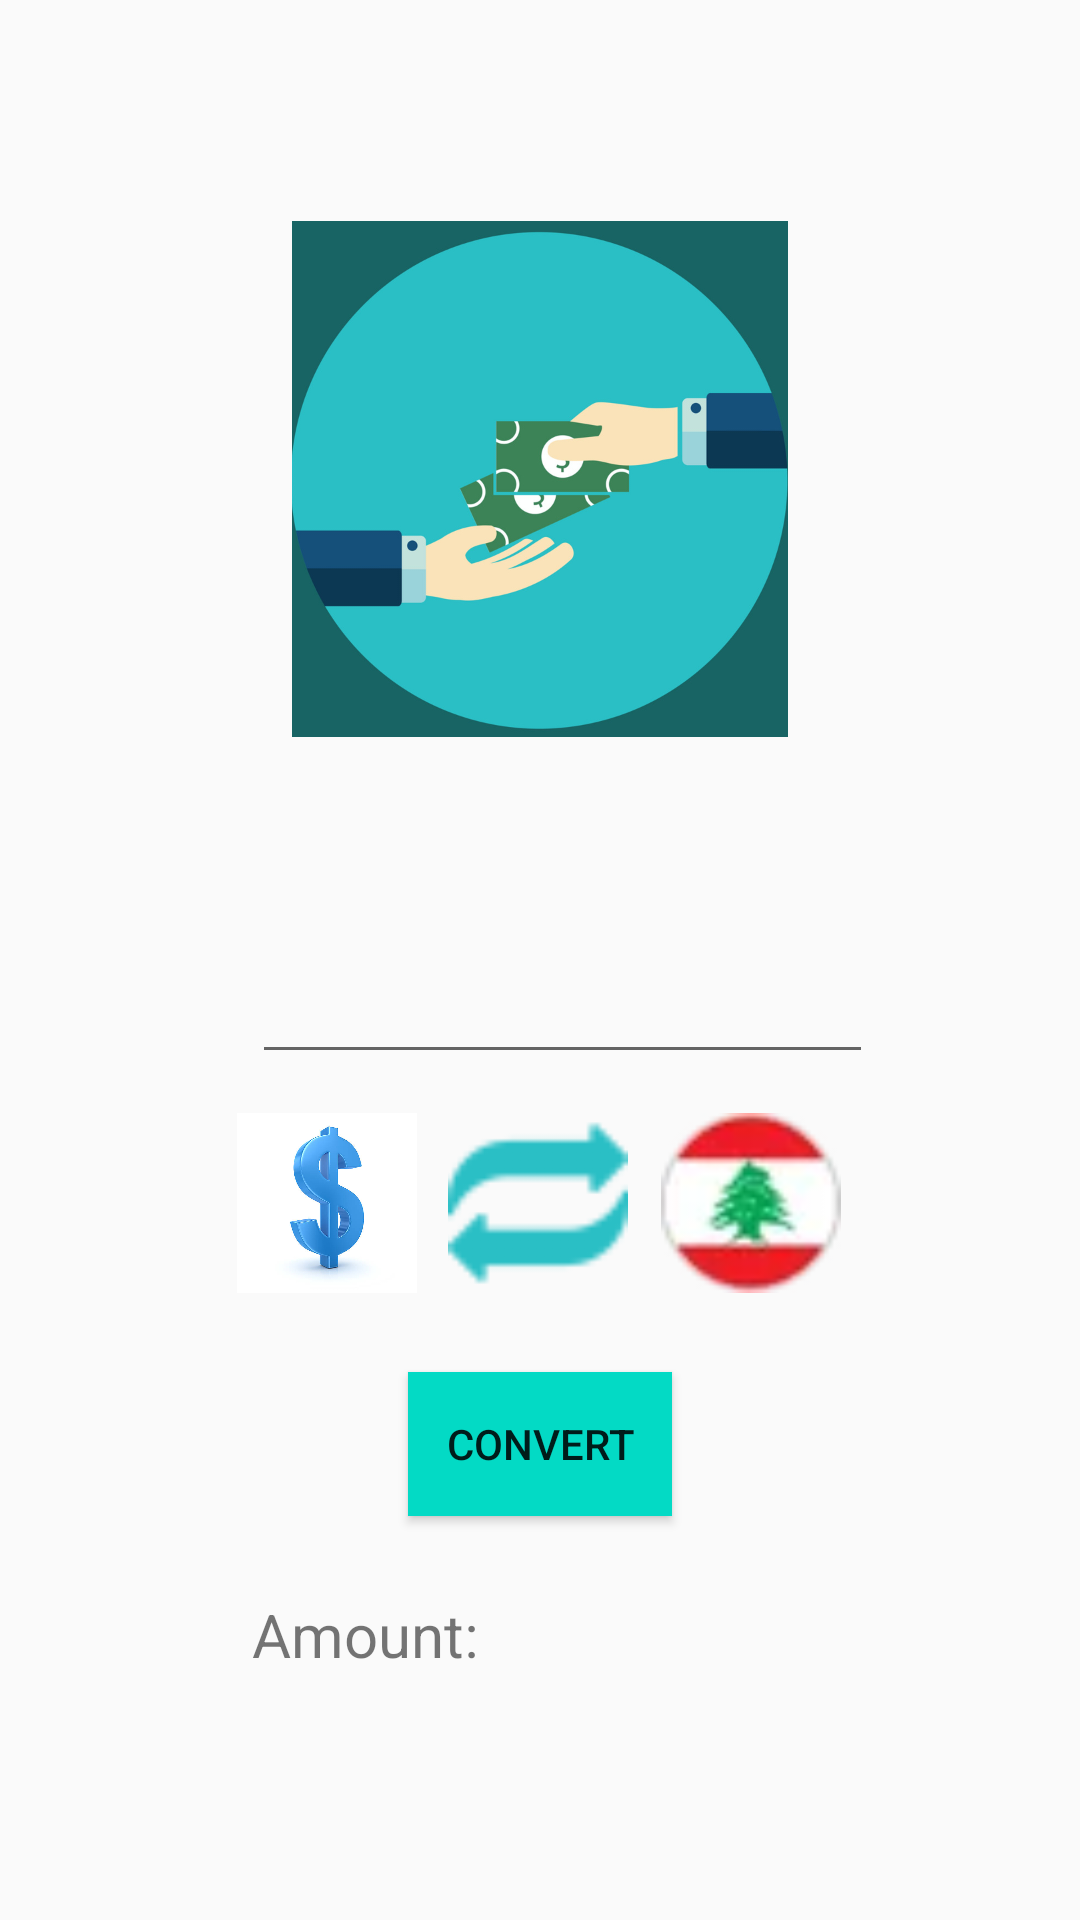

Android layout source for this screen:
<!-- AndroidManifest.xml: application theme Theme.Frontend -->
<!-- res/layout/activity_main.xml -->
<?xml version="1.0" encoding="utf-8"?>
<androidx.constraintlayout.widget.ConstraintLayout xmlns:android="http://schemas.android.com/apk/res/android"
    xmlns:app="http://schemas.android.com/apk/res-auto"
    xmlns:tools="http://schemas.android.com/tools"
    android:layout_width="match_parent"
    android:layout_height="match_parent"
    tools:context=".MainActivity">

    <EditText
        android:id="@+id/editTextNumberDecimal"
        android:layout_width="207dp"
        android:layout_height="39dp"
        android:layout_marginTop="280dp"
        android:ems="10"
        android:inputType="numberDecimal"
        app:layout_constraintBottom_toBottomOf="parent"
        app:layout_constraintEnd_toEndOf="parent"
        app:layout_constraintHorizontal_bias="0.548"
        app:layout_constraintStart_toStartOf="parent"
        app:layout_constraintTop_toTopOf="parent"
        app:layout_constraintVertical_bias="0.122" />

    <ImageView
        android:id="@+id/logoconvert"
        android:layout_width="60dp"
        android:layout_height="60dp"
        android:onClick="LogoConvert"
        app:layout_constraintBottom_toBottomOf="parent"
        app:layout_constraintEnd_toEndOf="parent"
        app:layout_constraintHorizontal_bias="0.498"
        app:layout_constraintStart_toStartOf="parent"
        app:layout_constraintTop_toBottomOf="@+id/editTextNumberDecimal"
        app:layout_constraintVertical_bias="0.058"
        app:srcCompat="@drawable/convert" />

    <ImageView
        android:id="@+id/dollar"
        android:layout_width="60dp"
        android:layout_height="60dp"
        app:layout_constraintBottom_toBottomOf="parent"
        app:layout_constraintEnd_toStartOf="@+id/logoconvert"
        app:layout_constraintHorizontal_bias="0.886"
        app:layout_constraintStart_toStartOf="parent"
        app:layout_constraintTop_toBottomOf="@+id/editTextNumberDecimal"
        app:layout_constraintVertical_bias="0.058"
        app:srcCompat="@drawable/dollar" />

    <ImageView
        android:id="@+id/lbp"
        android:layout_width="60dp"
        android:layout_height="60dp"
        app:layout_constraintBottom_toBottomOf="parent"
        app:layout_constraintEnd_toEndOf="parent"
        app:layout_constraintHorizontal_bias="0.12"
        app:layout_constraintStart_toEndOf="@+id/logoconvert"
        app:layout_constraintTop_toBottomOf="@+id/editTextNumberDecimal"
        app:layout_constraintVertical_bias="0.058"
        app:srcCompat="@drawable/lbp" />

    <TextView
        android:id="@+id/textView3"
        android:layout_width="wrap_content"
        android:layout_height="wrap_content"
        android:text="Amount:"
        android:textSize="20sp"
        app:layout_constraintBottom_toBottomOf="parent"
        app:layout_constraintEnd_toEndOf="parent"
        app:layout_constraintHorizontal_bias="0.295"
        app:layout_constraintStart_toStartOf="parent"
        app:layout_constraintTop_toBottomOf="@+id/logoconvert"
        app:layout_constraintVertical_bias="0.552" />

    <ImageView
        android:id="@+id/imageView11"
        android:layout_width="206dp"
        android:layout_height="172dp"
        app:layout_constraintBottom_toTopOf="@+id/editTextNumberDecimal"
        app:layout_constraintEnd_toEndOf="parent"
        app:layout_constraintStart_toStartOf="parent"
        app:layout_constraintTop_toTopOf="parent"
        app:srcCompat="@drawable/logo" />

    <Button
        android:id="@+id/Convert"
        android:layout_width="wrap_content"
        android:layout_height="wrap_content"
        android:onClick="Convert"
        android:text="Convert"
        android:background="@color/teal_200"
        app:layout_constraintBottom_toTopOf="@+id/textView3"
        app:layout_constraintEnd_toEndOf="parent"
        app:layout_constraintStart_toStartOf="parent"
        app:layout_constraintTop_toBottomOf="@+id/logoconvert" />

</androidx.constraintlayout.widget.ConstraintLayout>
<!-- resources referenced by this layout -->
<resources>
  <!-- drawable convert: png bitmap (drawable, 1006 bytes) -->
  <!-- drawable dollar: png bitmap (drawable, 109265 bytes) -->
  <!-- drawable lbp: png bitmap (drawable, 4784 bytes) -->
  <!-- drawable logo: png bitmap (drawable, 128842 bytes) -->
  <style name="Theme.Frontend" parent="Theme.AppCompat.Light.NoActionBar">
          
          <item name="colorPrimary">@color/purple_500</item>
          <item name="colorPrimaryVariant">@color/purple_700</item>
          <item name="colorOnPrimary">@color/white</item>
          
          <item name="colorSecondary">@color/teal_200</item>
          <item name="colorSecondaryVariant">@color/teal_700</item>
          <item name="colorOnSecondary">@color/black</item>
          
          <item name="android:statusBarColor" tools:targetApi="l">?attr/colorPrimaryVariant</item>
          
      </style>
  <!-- not gathered from this repository: default colours our renderer supplied (Android Studio template values) -->
  <color name="purple_500">#FF6200EE</color>
  <color name="purple_700">#FF3700B3</color>
  <color name="teal_200">#FF03DAC5</color>
  <color name="teal_700">#FF018786</color>
  <color name="black">#FF000000</color>
  <color name="white">#FFFFFFFF</color>
</resources>
